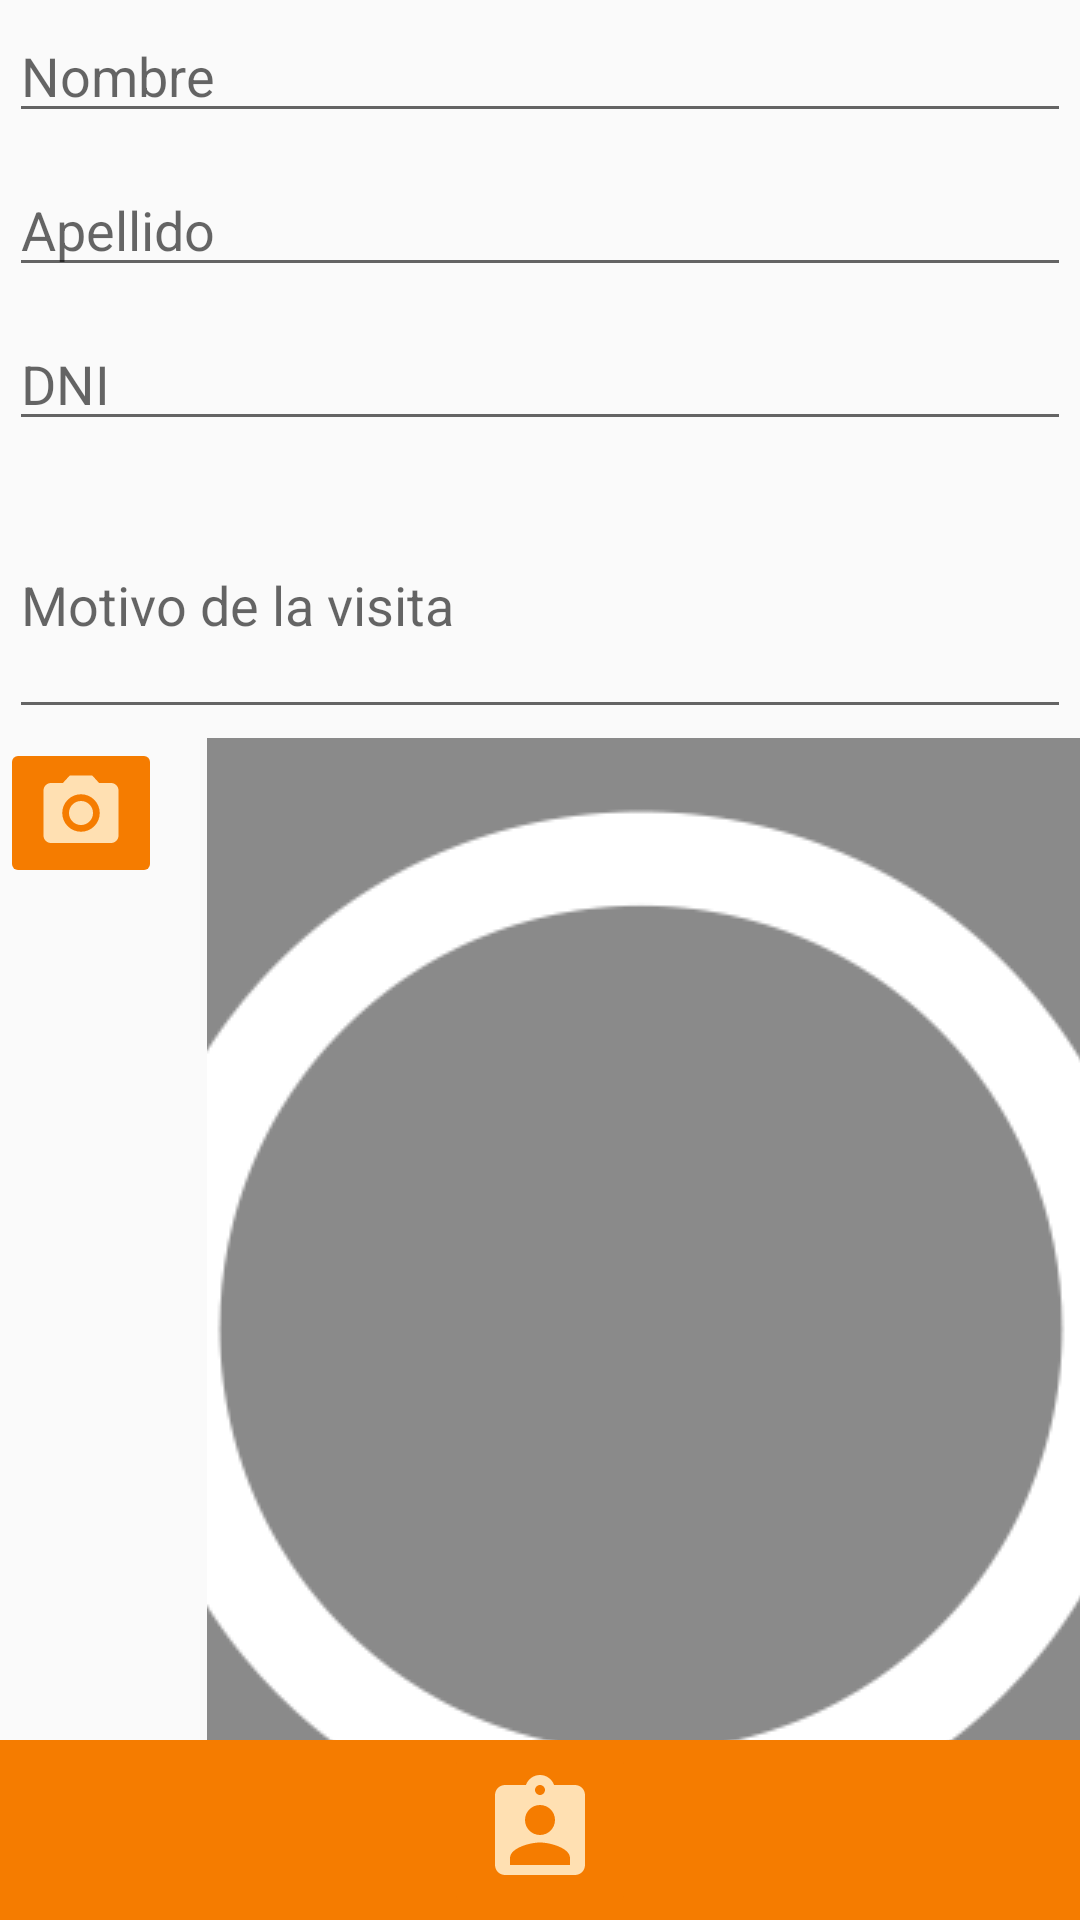

Reconstruct the res/layout file that produces this screen, plus the resources it refers to.
<!-- AndroidManifest.xml: application theme Login -->
<!-- res/layout/fragment_registro.xml -->
<?xml version="1.0" encoding="utf-8"?>
<LinearLayout xmlns:android="http://schemas.android.com/apk/res/android"
    xmlns:app="http://schemas.android.com/apk/res-auto"
    xmlns:tools="http://schemas.android.com/tools"
    android:layout_width="match_parent"
    android:layout_height="match_parent"
    android:orientation="vertical"
    tools:context=".RegistroFragment">


    <LinearLayout
        android:layout_width="match_parent"
        android:layout_height="wrap_content"
        android:orientation="vertical"
        android:padding="3dp">

        <EditText
            android:id="@+id/etNombre"
            android:layout_width="match_parent"
            android:layout_height="wrap_content"
            android:layout_marginBottom="10dp"
            android:layout_weight="1"
            android:ems="10"
            android:hint="Nombre"
            android:inputType="textPersonName" />

        <EditText
            android:id="@+id/etApellido"
            android:layout_width="match_parent"
            android:layout_height="wrap_content"
            android:layout_marginBottom="10dp"
            android:layout_weight="1"
            android:ems="10"
            android:hint="Apellido"
            android:inputType="textPersonName" />

        <EditText
            android:id="@+id/etDni"
            android:layout_width="match_parent"
            android:layout_height="wrap_content"
            android:layout_marginBottom="10dp"
            android:layout_weight="1"
            android:ems="10"
            android:hint="DNI"
            android:inputType="number"
            android:maxLength="8" />

        <EditText
            android:id="@+id/etMotivo"
            android:layout_width="match_parent"
            android:layout_height="86dp"
            android:layout_weight="1"
            android:ems="10"
            android:hint="Motivo de la visita"
            android:inputType="textMultiLine"
            android:maxLength="200" />

    </LinearLayout>

    <RelativeLayout
        android:layout_width="match_parent"
        android:layout_height="match_parent">

        <RelativeLayout
            android:layout_width="match_parent"
            android:layout_height="match_parent"
            android:layout_above="@+id/linearbotones">

            <LinearLayout
                android:id="@+id/fotoimagen"
                android:layout_width="wrap_content"
                android:layout_height="match_parent"
                android:orientation="horizontal">

                <ImageButton
                    android:id="@+id/ibFotoRegistro"
                    android:layout_width="wrap_content"
                    android:layout_height="wrap_content"
                    android:src="@drawable/ic_photo_camera_black_registro"
                    android:theme="@style/MyButton" />

                <Space
                    android:layout_width="15dp"
                    android:layout_height="wrap_content" />
                <ImageView
                    android:id="@+id/ivFotoRegistro"
                    android:layout_width="match_parent"
                    android:layout_height="match_parent"
                    android:layout_gravity="center"
                    android:scaleType="center"
                    app:srcCompat="@drawable/img_base" />
            </LinearLayout>
        </RelativeLayout>

        <RelativeLayout

            android:id="@+id/linearbotones"
            android:layout_width="match_parent"
            android:layout_height="wrap_content"
            android:layout_alignParentBottom="true"
            android:background="@color/colorPrimaryDark"
            android:gravity="center"
            android:orientation="horizontal">

            <ImageButton
                android:id="@+id/ibEnviarRegistro"
                android:layout_width="wrap_content"
                android:layout_height="wrap_content"
                android:src="@drawable/ic_assignment_ind_black_24dp"
                android:theme="@style/MyButton" />

        </RelativeLayout>
    </RelativeLayout>


</LinearLayout>
<!-- resources referenced by this layout -->
<resources>
  <color name="colorPrimaryDark">#f57c00</color>
  <!-- drawable ic_assignment_ind_black_24dp (drawable) -->
  <vector xmlns:android="http://schemas.android.com/apk/res/android"
          android:width="40dp"
          android:height="40dp"
          android:viewportWidth="24.0"
          android:viewportHeight="24.0">
      <path
          android:fillColor="@color/primary_light"
          android:pathData="M19,3h-4.18C14.4,1.84 13.3,1 12,1c-1.3,0 -2.4,0.84 -2.82,2L5,3c-1.1,0 -2,0.9 -2,2v14c0,1.1 0.9,2 2,2h14c1.1,0 2,-0.9 2,-2L21,5c0,-1.1 -0.9,-2 -2,-2zM12,3c0.55,0 1,0.45 1,1s-0.45,1 -1,1 -1,-0.45 -1,-1 0.45,-1 1,-1zM12,7c1.66,0 3,1.34 3,3s-1.34,3 -3,3 -3,-1.34 -3,-3 1.34,-3 3,-3zM18,19L6,19v-1.4c0,-2 4,-3.1 6,-3.1s6,1.1 6,3.1L18,19z"/>
  </vector>
  <!-- drawable ic_photo_camera_black_registro (drawable) -->
  <vector xmlns:android="http://schemas.android.com/apk/res/android"
          android:width="30dp"
          android:height="30dp"
          android:viewportWidth="24.0"
          android:viewportHeight="24.0">
      <path
          android:fillColor="@color/primary_light"
          android:pathData="M12,12m-3.2,0a3.2,3.2 0,1 1,6.4 0a3.2,3.2 0,1 1,-6.4 0"/>
      <path
          android:fillColor="@color/primary_light"
          android:pathData="M9,2L7.17,4L4,4c-1.1,0 -2,0.9 -2,2v12c0,1.1 0.9,2 2,2h16c1.1,0 2,-0.9 2,-2L22,6c0,-1.1 -0.9,-2 -2,-2h-3.17L15,2L9,2zM12,17c-2.76,0 -5,-2.24 -5,-5s2.24,-5 5,-5 5,2.24 5,5 -2.24,5 -5,5z"/>
  </vector>
  <!-- drawable img_base: jpg bitmap (drawable, 16434 bytes) -->
  <style name="MyButton" parent="Theme.AppCompat.Light">
          <item name="colorControlHighlight">@color/primary_light</item>
          <item name="colorButtonNormal">@color/colorPrimaryDark</item>
          <item name="android:textColorPrimary">@color/primary_light</item>
      </style>
  <style name="Login" parent="Theme.AppCompat.Light.NoActionBar">
          
          <item name="colorPrimary">@color/colorPrimary</item>
          <item name="colorPrimaryDark">@color/colorPrimaryDark</item>
          <item name="colorAccent">@color/colorAccent</item>
      </style>
  <color name="primary_light">#FFE0B2</color>
  <color name="colorPrimary">#ff9800</color>
  <color name="colorAccent">#FF5722</color>
</resources>
